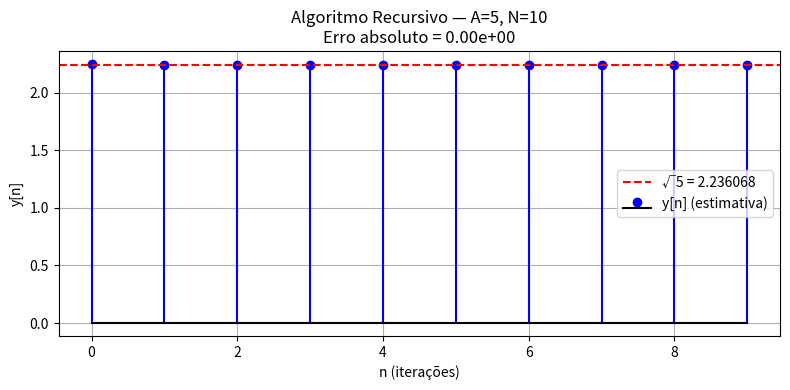
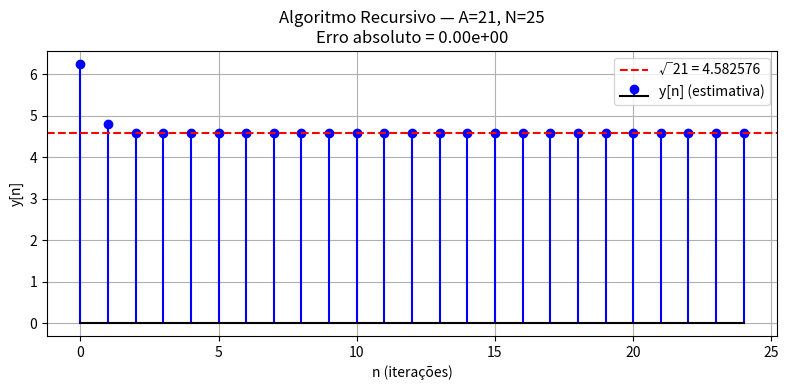
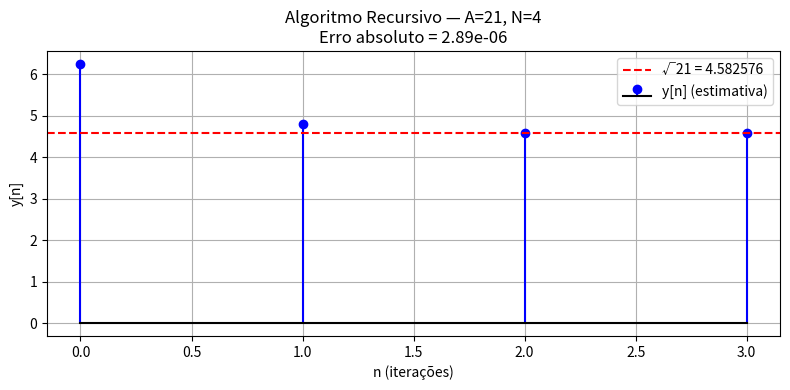
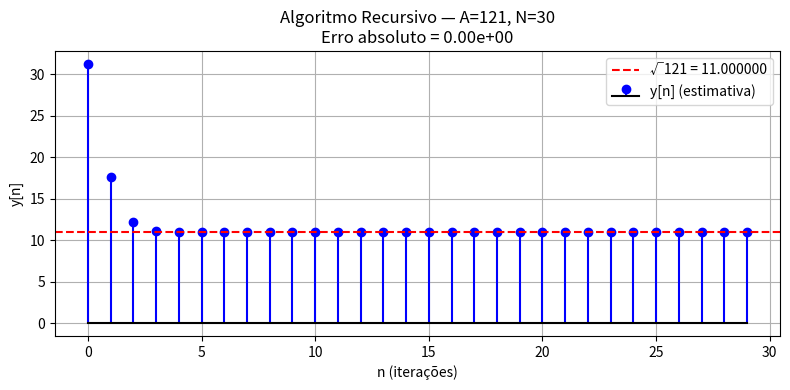

The matplotlib source for these figures, in order:
# =============================================================
# Questão 1 - Algoritmo Recursivo para Cálculo de Raiz Quadrada
# =============================================================
# Disciplina: Processamento Digital de Sinais - UFERSA
# 
# O algoritmo calcula a raiz quadrada de um número A através
# da seguinte equação de recorrência:
#
#   y[n] = (1/2) * (y[n-1] + x[n] / y[n-1])
#
# onde x[n] = A*u[n] e y[-1] = A/2 é a estimativa inicial.
# =============================================================

import numpy as np
import matplotlib.pyplot as plt

def calcular_raiz(A, N):
    """
    Calcula a raiz quadrada de A usando o algoritmo recursivo.
    
    Parâmetros:
    -----------
    A : float
        Número no qual deseja-se estimar a raiz quadrada
    N : int
        Número de iterações do algoritmo
    
    Retorna:
    --------
    y : numpy array
        Sequência y[n] com as estimativas da raiz quadrada
    erro : float
        Erro absoluto entre o valor real e o estimado
    """

    # Vetor para armazenar as estimativas y[n]
    y = np.zeros(N)

    # Estimativa inicial y[-1] = A/2
    y_anterior = A / 2

    # Sinal de entrada x[n] = A*u[n], ou seja, x[n] = A para n >= 0
    x = A

    # Calcula recursivamente y[n] para n = 0, 1, ..., N-1
    for n in range(N):
        y[n] = 0.5 * (y_anterior + x / y_anterior)
        y_anterior = y[n]

    # Valor real da raiz quadrada
    raiz_real = np.sqrt(A)

    # Erro absoluto entre o valor real e o estimado na última iteração
    erro = abs(raiz_real - y[N-1])

    return y, erro


def plotar_resultado(A, N, y, erro):
    """
    Plota o gráfico de y[n] e mostra o erro absoluto.
    
    Parâmetros:
    -----------
    A : float
        Número no qual deseja-se estimar a raiz quadrada
    N : int
        Número de iterações
    y : numpy array
        Sequência y[n] com as estimativas
    erro : float
        Erro absoluto final
    """

    # Eixo n (índices das amostras)
    n = np.arange(0, N)

    # Valor real da raiz quadrada (linha de referência)
    raiz_real = np.sqrt(A)

    plt.figure(figsize=(8, 4))

    # Plota as estimativas y[n]
    plt.stem(n, y, linefmt='blue', markerfmt='bo', basefmt='black',
             label=f'y[n] (estimativa)')

    # Plota a linha do valor real como referência
    plt.axhline(y=raiz_real, color='red', linestyle='--',
                label=f'√{A} = {raiz_real:.6f}')

    plt.title(f'Algoritmo Recursivo — A={A}, N={N}\nErro absoluto = {erro:.2e}')
    plt.xlabel('n (iterações)')
    plt.ylabel('y[n]')
    plt.legend()
    plt.grid(True)
    plt.tight_layout()
    plt.show()


def executar_caso(A, N):
    """
    Executa e exibe os resultados para um caso específico.
    
    Parâmetros:
    -----------
    A : float
        Número no qual deseja-se estimar a raiz quadrada
    N : int
        Número de iterações
    """

    print(f'\n{"="*50}')
    print(f'A = {A}, N = {N}')
    print(f'Estimativa inicial: y[-1] = {A/2}')

    # Calcula a raiz quadrada recursivamente
    y, erro = calcular_raiz(A, N)

    # Exibe os resultados
    print(f'Valor real:     √{A} = {np.sqrt(A):.10f}')
    print(f'Valor estimado: y[{N-1}] = {y[N-1]:.10f}')
    print(f'Erro absoluto:  {erro:.2e}')

    # Plota o gráfico
    plotar_resultado(A, N, y, erro)


# =============================================================
# Casos solicitados no trabalho
# =============================================================

# (a) A = 5, N = 10
executar_caso(A=5, N=10)

# (b) A = 21, N = 25
executar_caso(A=21, N=25)

# (c) A = 21, N = 4
executar_caso(A=21, N=4)

# (d) A = 121, N = 30
executar_caso(A=121, N=30)
